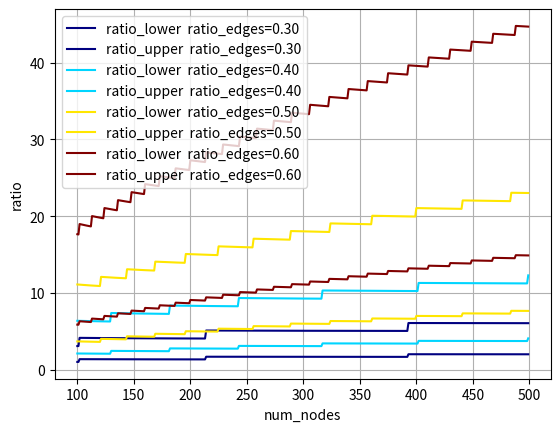

The matplotlib source for this figure:
#!/usr/bin/env python3
# -*- coding:utf-8 -*-
# @Time : 2022/6/23 14:38
# [redacted]
# @File : plot_ratio.py
import numpy as np
import matplotlib.pyplot as plt
from matplotlib.cm import get_cmap
# https://stackoverflow.com/questions/16006572/plotting-different-colors-in-matplotlib/16006929#16006929


num_nodes = np.arange(100, 500)
ratio_edges_batch = [0.3, 0.4, 0.5, 0.6]

cmap = plt.get_cmap('jet')
colors = [cmap(i) for i in np.linspace(0, 1, len(ratio_edges_batch))]
print(colors)
for color, ratio_edges in zip(colors, ratio_edges_batch):
    num_edges = (num_nodes ** ratio_edges).astype(int)
    # num_edges = np.round(num_nodes ** ratio_edges)
    ratio_estimated = 1.0 * (num_nodes * num_edges) / (num_nodes - num_edges)
    ratio_lower, ratio_upper = ratio_estimated / 3, ratio_estimated
    plt.plot(num_nodes, ratio_lower, color=color, label='ratio_lower  ratio_edges={:.2f}'.format(ratio_edges))
    plt.plot(num_nodes, ratio_upper, color=color, label='ratio_upper  ratio_edges={:.2f}'.format(ratio_edges))
# axes = plt.axes()
# axes.set_ylim(
#     [np.min([res_nature, res_double, res_dueling]) - 5, np.max([res_nature, res_double, res_dueling]) + 5])
plt.xlabel('num_nodes')
plt.ylabel('ratio')
plt.legend(loc='upper left')
plt.grid()
# plt.savefig(save_dir+'fig.png')
plt.show()
